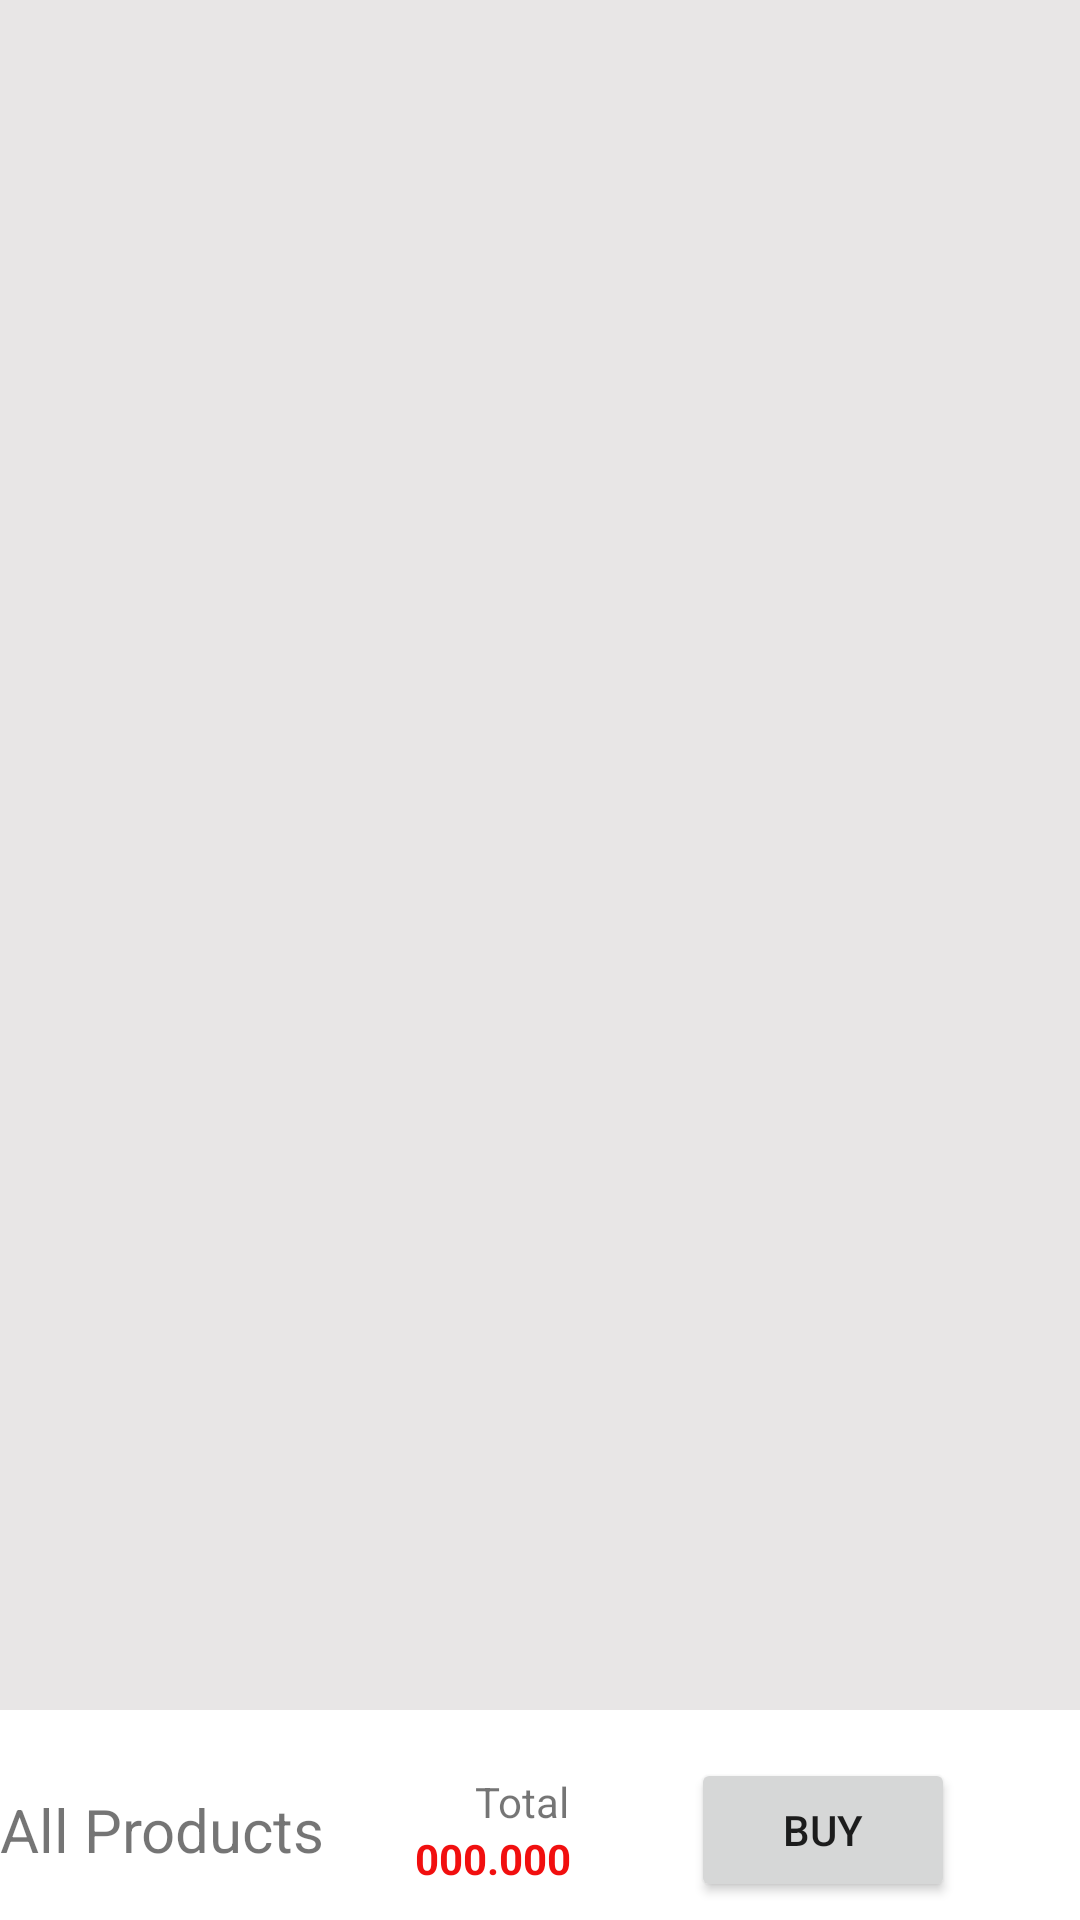

Reconstruct the res/layout file that produces this screen, plus the resources it refers to.
<!-- AndroidManifest.xml: fallback theme Theme.MaterialComponents.DayNight.NoActionBar -->
<!-- res/layout/activity_cart.xml -->
<?xml version="1.0" encoding="utf-8"?>
<LinearLayout xmlns:android="http://schemas.android.com/apk/res/android"
    xmlns:app="http://schemas.android.com/apk/res-auto"
    xmlns:tools="http://schemas.android.com/tools"
    android:layout_width="match_parent"
    android:layout_height="match_parent"
    android:orientation="vertical"
    tools:context=".Cart">

    <androidx.recyclerview.widget.RecyclerView
        android:layout_width="match_parent"
        android:background="#E8E6E6"
        android:layout_height="wrap_content"

        android:layout_marginBottom="10dp"
        android:layout_weight="1"
        android:id="@+id/rv_cart">

    </androidx.recyclerview.widget.RecyclerView>
    <LinearLayout
        android:divider="#B8B4B4"
        android:dividerHeight="1dp"
        android:layout_width="match_parent"
        android:layout_height="60dp"

        android:layout_gravity="bottom"

        android:orientation="horizontal"
        >
        <ImageButton
            android:id="@+id/idAll"
            android:layout_width="wrap_content"
            android:layout_height="wrap_content"
            android:layout_gravity="center"

            android:background="@drawable/red_btn_bt"
            android:stateListAnimator="@null"

            android:src="@drawable/base_button"
            />
        <TextView
            android:layout_width="wrap_content"
            android:layout_gravity="center"
            android:layout_height="wrap_content"
            android:textSize="20dp"
            android:text="All Products"/>
        <LinearLayout
            android:layout_width="wrap_content"
            android:layout_height="wrap_content"
            android:layout_gravity="center"
            android:orientation="vertical">
            <TextView
                android:layout_width="wrap_content"
                android:layout_height="wrap_content"
                android:text="Total"

                android:layout_marginLeft="50dp"/>
            <TextView
                android:id="@+id/idTotalPrice"
                android:layout_width="wrap_content"
                android:layout_height="wrap_content"
                android:text="000.000"
                android:layout_marginLeft="30dp"
                android:textStyle="bold"
                android:textColor="#F10F0F"/>

        </LinearLayout>
        <Button
            android:id="@+id/idBuy"
            android:layout_width="wrap_content"
            android:layout_height="wrap_content"
            android:layout_marginLeft="40dp"
            android:layout_gravity="center"
            android:text="Buy"/>
    </LinearLayout>

</LinearLayout>
<!-- resources referenced by this layout -->
<resources>
  <!-- drawable red_btn_bt (drawable) -->
  <?xml version="1.0" encoding="utf-8"?>
  <selector xmlns:android="http://schemas.android.com/apk/res/android">
      <item android:drawable="@color/floatingBtn" android:state_pressed="true" />
      <item android:drawable="@color/white" />
  </selector>
  <color name="floatingBtn">#00D4C2</color>
  <color name="white">#FFFFFFFF</color>
</resources>
